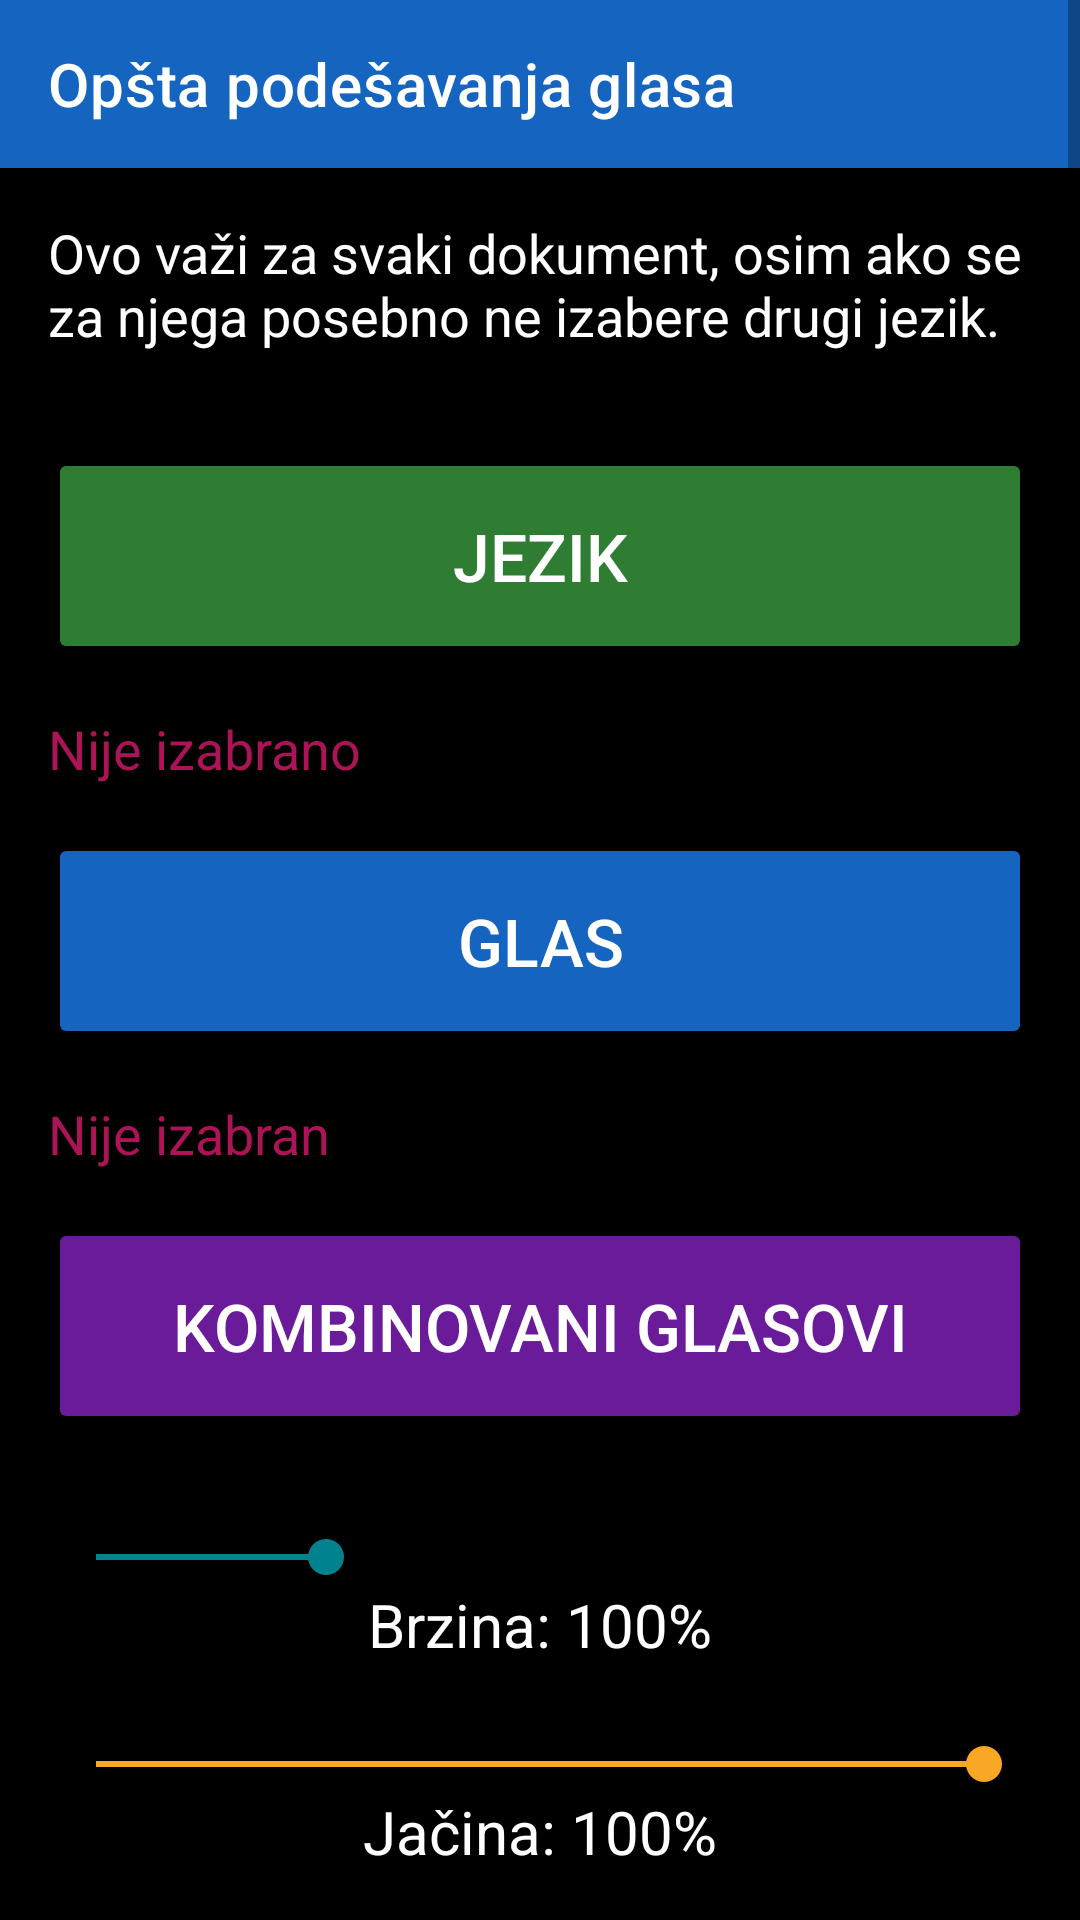

Write the Android layout XML for this screen, with the resource values it uses.
<!-- AndroidManifest.xml: application theme Theme.RecPoRec -->
<!-- res/layout/activity_global_voice_settings.xml -->
<?xml version="1.0" encoding="utf-8"?>
<ScrollView xmlns:android="http://schemas.android.com/apk/res/android"
    xmlns:app="http://schemas.android.com/apk/res-auto"
    android:layout_width="match_parent"
    android:layout_height="match_parent"
    android:fitsSystemWindows="true"
    android:background="@color/background">

    <LinearLayout
        android:layout_width="match_parent"
        android:layout_height="wrap_content"
        android:orientation="vertical">

        <androidx.appcompat.widget.Toolbar
            android:id="@+id/toolbar"
            android:layout_width="match_parent"
            android:layout_height="?attr/actionBarSize"
            android:background="@color/btn_voice"
            android:titleTextColor="@color/text_primary"
            app:title="Opšta podešavanja glasa" />

        <TextView
            android:layout_width="match_parent"
            android:layout_height="wrap_content"
            android:padding="16dp"
            android:textSize="18sp"
            android:textColor="@color/text_primary"
            android:text="Ovo važi za svaki dokument, osim ako se za njega posebno ne izabere drugi jezik." />

        <Button
            android:id="@+id/btnLanguage"
            android:layout_width="match_parent"
            android:layout_height="72dp"
            android:layout_margin="16dp"
            android:textSize="22sp"
            android:backgroundTint="@color/btn_chapter"
            android:textColor="@color/button_text"
            android:text="Jezik" />

        <TextView
            android:id="@+id/textLanguageStatus"
            android:layout_width="match_parent"
            android:layout_height="wrap_content"
            android:layout_marginHorizontal="16dp"
            android:textSize="18sp"
            android:textColor="@color/btn_page_nav"
            android:accessibilityLiveRegion="polite"
            android:text="Nije izabrano" />

        <Button
            android:id="@+id/btnVoice"
            android:layout_width="match_parent"
            android:layout_height="72dp"
            android:layout_margin="16dp"
            android:textSize="22sp"
            android:backgroundTint="@color/btn_voice"
            android:textColor="@color/button_text"
            android:text="Glas" />

        <TextView
            android:id="@+id/textVoiceStatus"
            android:layout_width="match_parent"
            android:layout_height="wrap_content"
            android:layout_marginHorizontal="16dp"
            android:textSize="18sp"
            android:textColor="@color/btn_page_nav"
            android:accessibilityLiveRegion="polite"
            android:text="Nije izabran" />

        <Button
            android:id="@+id/btnCombinedVoices"
            android:layout_width="match_parent"
            android:layout_height="72dp"
            android:layout_margin="16dp"
            android:textSize="22sp"
            android:backgroundTint="@color/btn_timer"
            android:textColor="@color/button_text"
            android:text="Kombinovani glasovi" />

        <SeekBar
            android:id="@+id/seekSpeed"
            android:layout_width="match_parent"
            android:layout_height="wrap_content"
            android:layout_marginTop="16dp"
            android:layout_marginHorizontal="16dp"
            android:contentDescription="Brzina čitanja. Dvostruko dodirni i prevuci prstom."
            android:max="270"
            android:progress="70"
            android:progressTint="@color/btn_speed"
            android:thumbTint="@color/btn_speed" />

        <TextView
            android:id="@+id/textSpeedStatus"
            android:layout_width="match_parent"
            android:layout_height="wrap_content"
            android:layout_marginHorizontal="16dp"
            android:gravity="center"
            android:textSize="20sp"
            android:textColor="@color/text_primary"
            android:accessibilityLiveRegion="polite"
            android:text="Brzina: 100%" />

        <SeekBar
            android:id="@+id/seekVolume"
            android:layout_width="match_parent"
            android:layout_height="wrap_content"
            android:layout_marginTop="24dp"
            android:layout_marginHorizontal="16dp"
            android:contentDescription="Jačina zvuka. Dvostruko dodirni i prevuci prstom."
            android:max="100"
            android:progress="100"
            android:progressTint="@color/btn_volume"
            android:thumbTint="@color/btn_volume" />

        <TextView
            android:id="@+id/textVolumeStatus"
            android:layout_width="match_parent"
            android:layout_height="wrap_content"
            android:layout_marginHorizontal="16dp"
            android:gravity="center"
            android:textSize="20sp"
            android:textColor="@color/text_primary"
            android:accessibilityLiveRegion="polite"
            android:text="Jačina: 100%" />

        <SeekBar
            android:id="@+id/seekPitch"
            android:layout_width="match_parent"
            android:layout_height="wrap_content"
            android:layout_marginTop="24dp"
            android:layout_marginHorizontal="16dp"
            android:contentDescription="Visina glasa. Dvostruko dodirni i prevuci prstom."
            android:max="150"
            android:progress="50"
            android:progressTint="@color/btn_pitch"
            android:thumbTint="@color/btn_pitch" />

        <TextView
            android:id="@+id/textPitchStatus"
            android:layout_width="match_parent"
            android:layout_height="wrap_content"
            android:layout_marginBottom="24dp"
            android:layout_marginHorizontal="16dp"
            android:gravity="center"
            android:textSize="20sp"
            android:textColor="@color/text_primary"
            android:accessibilityLiveRegion="polite"
            android:text="Visina: 100%" />

        <Button
            android:id="@+id/btnResetVoiceDefaults"
            android:layout_width="match_parent"
            android:layout_height="64dp"
            android:layout_margin="16dp"
            android:textSize="20sp"
            android:backgroundTint="@color/btn_page_nav"
            android:textColor="@color/button_text"
            android:text="Vrati na zadano" />

        <Button
            android:id="@+id/btnBack"
            android:layout_width="match_parent"
            android:layout_height="64dp"
            android:layout_marginHorizontal="16dp"
            android:layout_marginBottom="16dp"
            android:textSize="20sp"
            android:backgroundTint="@color/btn_combined"
            android:textColor="@color/button_text"
            android:text="Nazad" />

    </LinearLayout>
</ScrollView>
<!-- resources referenced by this layout -->
<resources>
  <color name="background">#000000</color>
  <color name="btn_chapter">#2E7D32</color>
  <color name="btn_combined">#455A64</color>
  <color name="btn_page_nav">#AD1457</color>
  <color name="btn_pitch">#283593</color>
  <color name="btn_speed">#00838F</color>
  <color name="btn_timer">#6A1B9A</color>
  <color name="btn_voice">#1565C0</color>
  <color name="btn_volume">#F9A825</color>
  <color name="button_text">#FFFFFF</color>
  <color name="text_primary">#FFFFFF</color>
  <style name="Theme.RecPoRec" parent="Theme.MaterialComponents.DayNight.NoActionBar">
          <item name="android:windowBackground">@color/background</item>
          <item name="android:textColorPrimary">@color/text_primary</item>
          <item name="colorPrimary">@color/btn_voice</item>
          <item name="colorOnPrimary">@color/button_text</item>
          <item name="alertDialogTheme">@style/RecPoRecAlertDialog</item>
          <item name="android:alertDialogTheme">@style/RecPoRecAlertDialog</item>
      </style>
  <style name="RecPoRecAlertDialog" parent="Theme.AppCompat.DayNight.Dialog.Alert">
          <item name="android:windowBackground">@color/background</item>
          <item name="android:textColorPrimary">@color/text_primary</item>
          <item name="colorAccent">@color/btn_goto_page</item>
          <item name="android:textAppearanceMedium">@style/RecPoRecDialogText</item>
          <item name="android:textAppearanceListItem">@style/RecPoRecDialogText</item>
          <item name="android:textAppearanceListItemSmall">@style/RecPoRecDialogText</item>
          <item name="buttonBarPositiveButtonStyle">@style/RecPoRecDialogButton</item>
          <item name="buttonBarNegativeButtonStyle">@style/RecPoRecDialogButton</item>
          <item name="buttonBarNeutralButtonStyle">@style/RecPoRecDialogButton</item>
      </style>
  <color name="btn_goto_page">#5D4037</color>
  <style name="RecPoRecDialogText" parent="TextAppearance.AppCompat.Medium">
          <item name="android:textSize">20sp</item>
          <item name="android:textColor">@color/text_primary</item>
      </style>
  <style name="RecPoRecDialogButton" parent="Widget.AppCompat.Button.ButtonBar.AlertDialog">
          <item name="android:textSize">18sp</item>
          <item name="android:textColor">@color/btn_goto_page</item>
          <item name="android:textStyle">bold</item>
      </style>
</resources>
